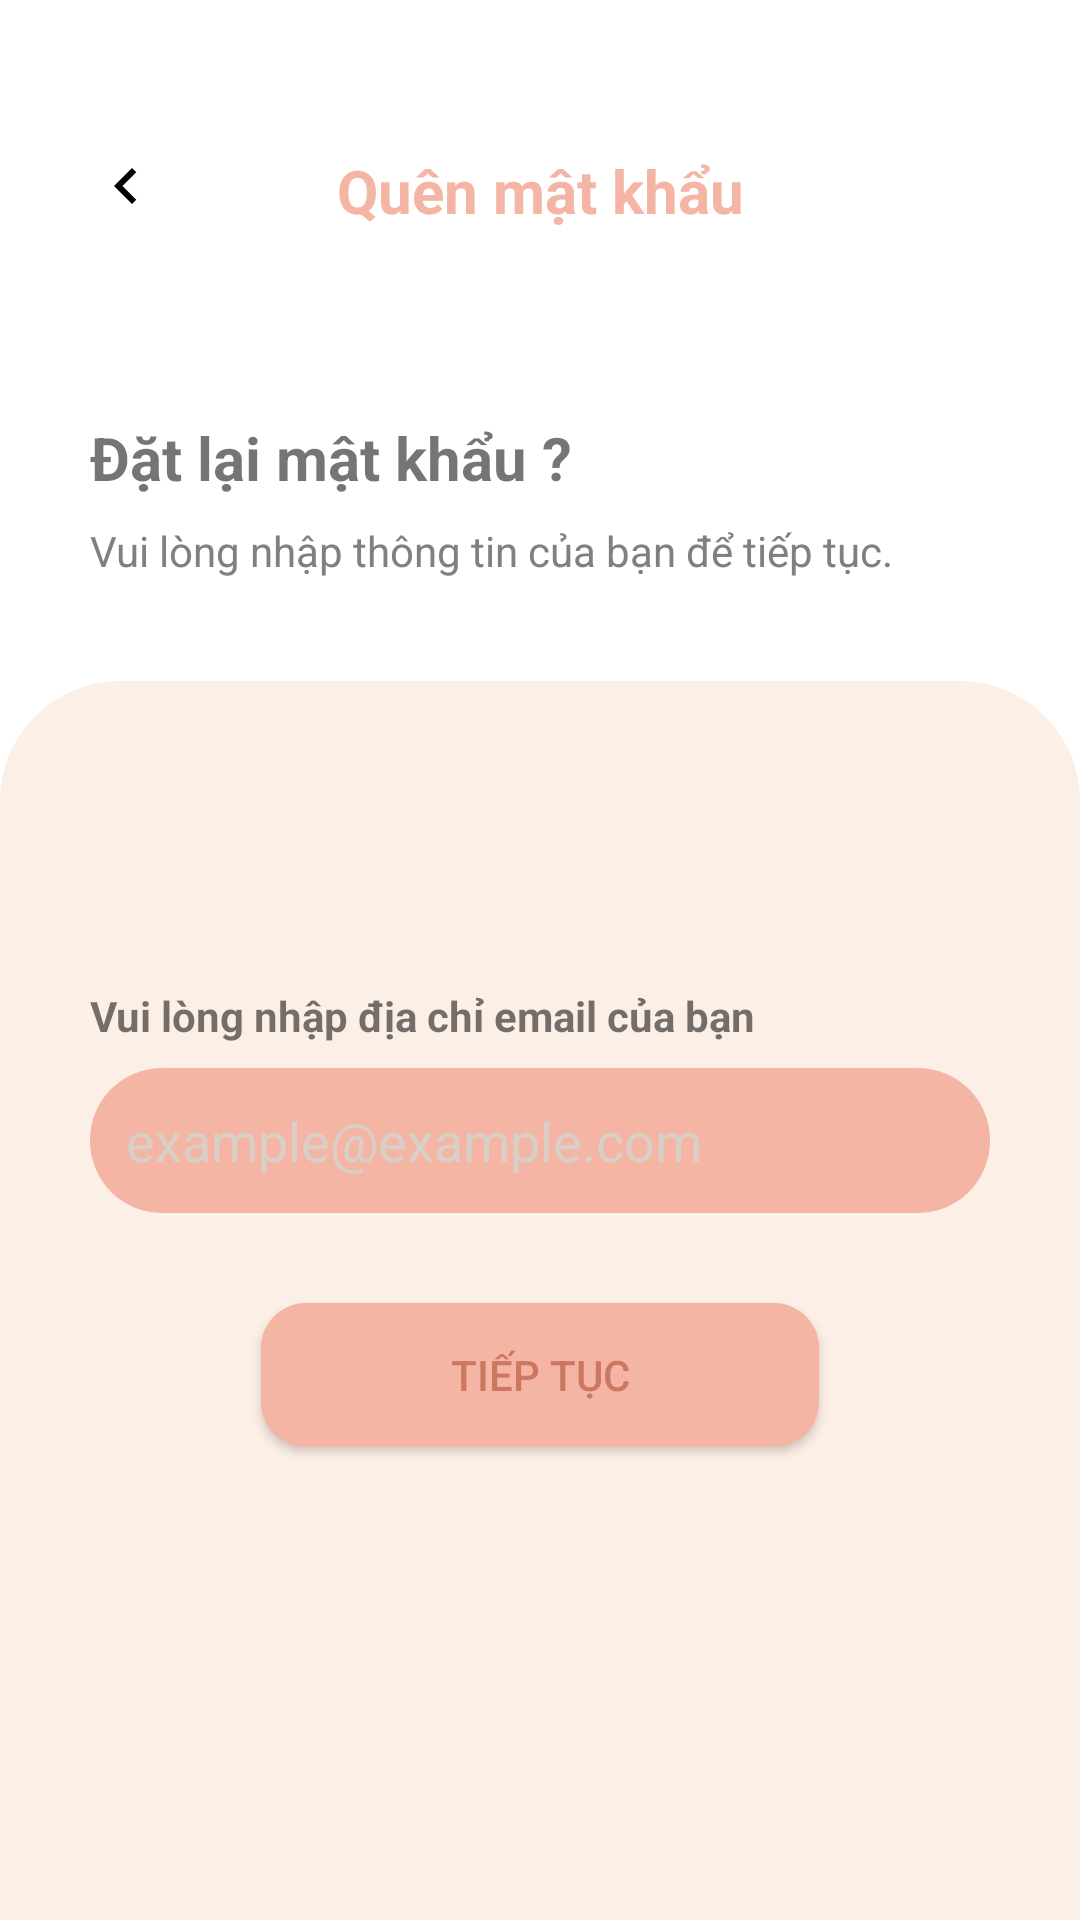

The Android layout XML behind this screen, and the referenced resources:
<!-- AndroidManifest.xml: application theme Theme.Mater_electronic -->
<!-- res/layout/activity_forgot_password.xml -->
<?xml version="1.0" encoding="utf-8"?>
<LinearLayout xmlns:android="http://schemas.android.com/apk/res/android"
    android:layout_width="match_parent"
    android:layout_height="match_parent"
    android:background="#FFFFFF"
    android:layout_gravity="center"
    android:orientation="vertical"
    android:weightSum="10"
    >
    <FrameLayout
        android:layout_width="match_parent"
        android:layout_height="0dp"
        android:layout_weight="1"
        android:layout_marginTop="@dimen/margin_top_title"
        android:layout_marginHorizontal="@dimen/margin_lg"
        >
        
        <ImageView
            android:layout_width="wrap_content"
            android:layout_height="wrap_content"
            android:src="@drawable/ic_back_arrow"
            android:contentDescription="Back"
            android:layout_gravity="start" />

        
        <TextView
            android:layout_width="match_parent"
            android:layout_height="match_parent"
            android:text="@string/forgot_pass_title"
            android:textAlignment="center"
            android:textColor="@color/pink"
            android:textSize="@dimen/large_text_size"
            android:textStyle="bold"
            />
    </FrameLayout>

    
    <LinearLayout
        android:layout_width="match_parent"
        android:layout_height="0dp"
        android:orientation="vertical"
        android:layout_weight="2"
        android:layout_marginHorizontal="@dimen/margin_lg"
        >
        <TextView
            android:layout_width="wrap_content"
            android:layout_height="wrap_content"
            android:text="@string/reset_pass_txt"
            android:textSize="@dimen/large_text_size"
            android:textStyle="bold"
            android:layout_marginTop="@dimen/margin_lg" />

        <TextView
            android:layout_width="wrap_content"
            android:layout_height="wrap_content"
            android:text="@string/your_info"
            android:textSize="@dimen/medium_text_size"
            android:textColor="@color/blur_text"
            android:layout_marginTop="@dimen/margin_xs" />
    </LinearLayout>
    
    <LinearLayout
        android:layout_width="match_parent"
        android:layout_height="0dp"
        android:orientation="vertical"
        android:background="@drawable/reset_pass_background"
        android:layout_weight="7"
        android:padding="@dimen/margin_lg"
        >
    <TextView
        android:layout_width="wrap_content"
        android:layout_height="wrap_content"
        android:text="@string/enter_your_email_address"
        android:textSize="@dimen/medium_text_size"
        android:textStyle="bold"
        android:layout_marginTop="@dimen/margin_vlg"
        android:layout_marginBottom="@dimen/margin_xs"
        />

    <EditText
        android:id="@+id/email_input"
        android:layout_width="match_parent"
        android:layout_height="wrap_content"
        android:hint="example@example.com"
        android:background="@drawable/edittext_background2"
        android:padding="@dimen/input_padding"
        android:inputType="textEmailAddress"
        android:textColorHint="@color/blur_text_lg" />




    
    <androidx.appcompat.widget.AppCompatButton
        android:id="@+id/forgot_password_next"
        android:layout_width="186dp"
        android:layout_height="wrap_content"
        android:layout_gravity="center"
        android:layout_marginTop="@dimen/margin_lg"
        android:background="@drawable/button_background"
        android:text="@string/forgot_pass_continue"
        android:textColor="@color/dark_primary_text" />

    

    </LinearLayout>

</LinearLayout>
<!-- resources referenced by this layout -->
<resources>
  <color name="blur_text">#808080</color>
  <color name="blur_text_lg">#D8CFC6</color>
  <color name="dark_primary_text">#CC7861</color>
  <color name="pink">#F4B5A4</color>
  <dimen name="input_padding">12dp</dimen>
  <dimen name="large_text_size">20sp</dimen>
  <dimen name="margin_lg">30dp</dimen>
  <dimen name="margin_top_title">50dp</dimen>
  <dimen name="margin_vlg">72dp</dimen>
  <dimen name="margin_xs">8dp</dimen>
  <dimen name="medium_text_size">14sp</dimen>
  <!-- drawable button_background (drawable) -->
  <?xml version="1.0" encoding="utf-8"?>
  <selector xmlns:android="http://schemas.android.com/apk/res/android">
      
      <item android:state_pressed="true">
          <shape android:shape="rectangle">
              <solid android:color="@color/light_color_bg" />
              <corners android:radius="15dp" />
          </shape>
      </item>
  
      
      <item android:state_enabled="true">
          <shape android:shape="rectangle">
              <solid android:color="@color/dark_color_bg" />
              <corners android:radius="15dp" />
          </shape>
      </item>
  </selector>
  <!-- drawable edittext_background2 (drawable) -->
  <shape xmlns:android="http://schemas.android.com/apk/res/android"
      android:shape="rectangle">
      <solid android:color="@color/dark_color_bg" />
      <corners android:radius="24dp" />
  </shape>
  <!-- drawable ic_back_arrow (drawable) -->
  <vector xmlns:android="http://schemas.android.com/apk/res/android"
      android:width="24dp"
      android:height="24dp"
      android:viewportWidth="24"
      android:viewportHeight="24">
      <path
          android:fillColor="#000000"
          android:pathData="M15.41,7.41L14,6l-6,6 6,6 1.41,-1.41L10.83,12z" />
  </vector>
  <!-- drawable reset_pass_background (drawable) -->
  <?xml version="1.0" encoding="utf-8"?>
  <selector xmlns:android="http://schemas.android.com/apk/res/android">
      
      <item android:state_enabled="true">
          <shape android:shape="rectangle">
              <solid android:color="@color/light_color_bg" />
              <corners android:topLeftRadius="40dp" android:topRightRadius="40dp"/>
          </shape>
      </item>
  </selector>
  <string name="enter_your_email_address">Vui lòng nhập địa chỉ email của bạn</string>
  <string name="forgot_pass_continue">Tiếp tục</string>
  <string name="forgot_pass_title">Quên mật khẩu</string>
  <string name="reset_pass_txt">Đặt lại mật khẩu ?</string>
  <string name="your_info">Vui lòng nhập thông tin của bạn để tiếp tục.</string>
  <style name="Theme.Mater_electronic" parent="Theme.MaterialComponents.Light.NoActionBar">
          
          <item name="colorPrimary">@color/purple_500</item>
          <item name="colorPrimaryVariant">@color/purple_700</item>
          <item name="colorOnPrimary">@color/white</item>
          
          <item name="colorSecondary">@color/teal_200</item>
          <item name="colorSecondaryVariant">@color/teal_700</item>
          <item name="colorOnSecondary">@color/black</item>
          
          <item name="android:statusBarColor">@color/dark_color_bg</item>
          
      </style>
  <color name="light_color_bg">#FCEFE6</color>
  <color name="dark_color_bg">#F4B5A4</color>
  <color name="purple_500">#FF6200EE</color>
  <color name="purple_700">#FF3700B3</color>
  <color name="white">#FFFFFFFF</color>
  <color name="teal_200">#FF03DAC5</color>
  <color name="teal_700">#FF018786</color>
  <color name="black">#FF000000</color>
</resources>
